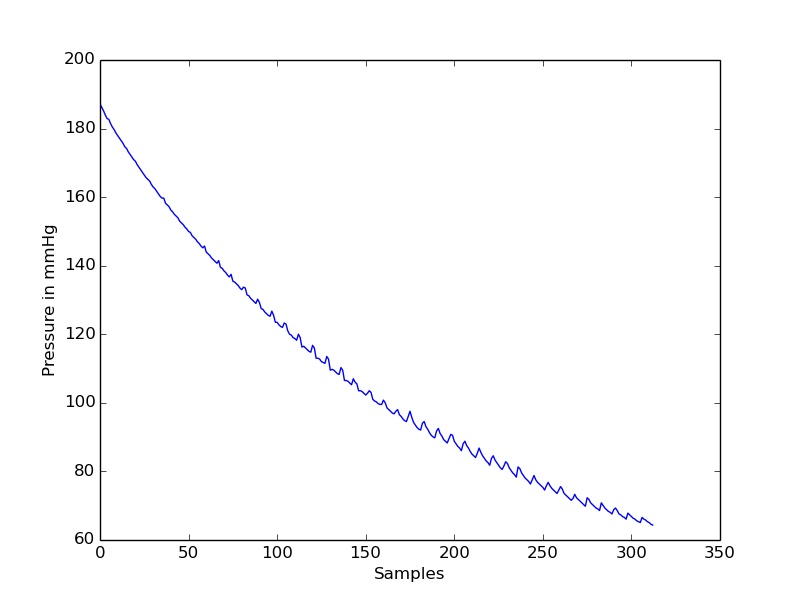

The table this chart was drawn from, first rows:
timestamp(seconds), value
0.0, 187.2
0.1, 186.2
0.2, 185.2
0.3, 183.9
0.4, 182.9
0.5, 182.7
0.6, 181.4
0.7, 180.4
0.8, 179.7
0.9, 178.7
1.0, 177.9
1.1, 177.2
1.2, 176.4
1.3, 175.7
1.4, 174.7
1.5, 174.2
1.6, 173.2
1.7, 172.4
1.8, 171.7
1.9, 170.9
2.0, 170.5
2.1, 169.5
2.2, 168.7
2.3, 168
2.4, 167.2
2.5, 166.4
2.6, 165.7
2.7, 165.2
2.8, 164.7
2.9, 163.7
3.0, 163
3.1, 162.5
3.2, 161.7
3.3, 160.9
3.4, 160.2
3.5, 159.7
3.6, 159.7
3.7, 158.2
3.8, 157.7
3.9, 157.2
4.0, 156.2
4.1, 155.7
4.2, 155
4.3, 154.5
4.4, 154
4.5, 153
4.6, 152.5
4.7, 152
4.8, 151.2
4.9, 150.7
5.0, 150
5.1, 149.7
5.2, 148.7
5.3, 148.2
5.4, 147.7
5.5, 147
5.6, 146.5
5.7, 145.7
5.8, 145.2
5.9, 145.7
... 253 more rows
